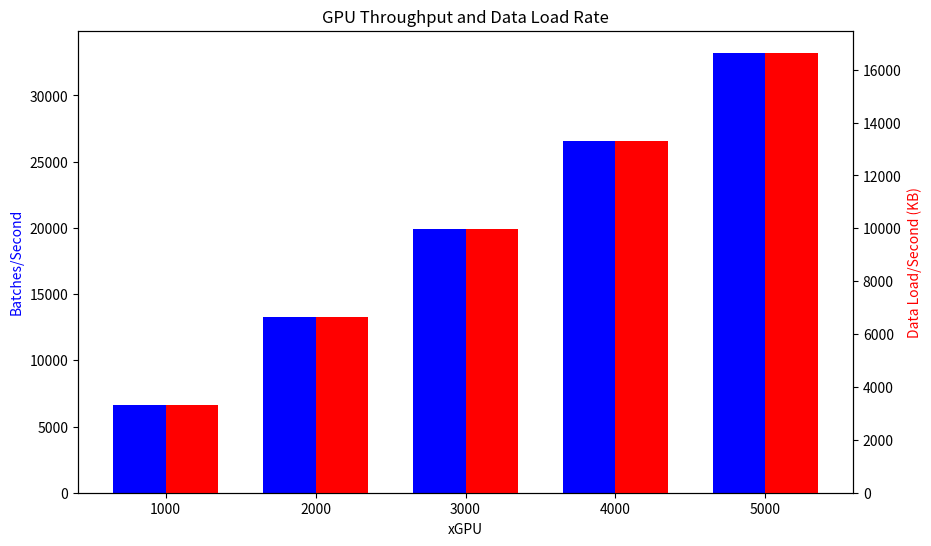

Write Python code to recreate this figure.
import matplotlib.pyplot as plt
import numpy as np

# Data
xGPU = [1000, 2000, 3000, 4000, 5000]
batches_per_second = [6644.518272, 13289.03654, 19933.55482, 26578.07309, 33222.59136]
data_load_per_second_kb = [3328.488372, 6656.976744, 9985.465116, 13313.95349, 16642.44186]

# Set up positions for bars
bar_width = 0.35
bar_positions1 = np.arange(len(xGPU))
bar_positions2 = bar_positions1 + bar_width

# Create figure and first y-axis
fig, ax1 = plt.subplots(figsize=(10, 6))
bars1 = ax1.bar(bar_positions1, batches_per_second, bar_width, label='Batches/Second', color='b')

# Create second y-axis
ax2 = ax1.twinx()
bars2 = ax2.bar(bar_positions2, data_load_per_second_kb, bar_width, label='Data Load/Second (KB)', color='r')

# Add labels and title
ax1.set_xlabel('xGPU')
ax1.set_ylabel('Batches/Second', color='b')
ax2.set_ylabel('Data Load/Second (KB)', color='r')
ax1.set_title('GPU Throughput and Data Load Rate')
ax1.set_xticks(bar_positions1 + bar_width / 2)
ax1.set_xticklabels(xGPU)

# Display the figure
plt.show()

print()